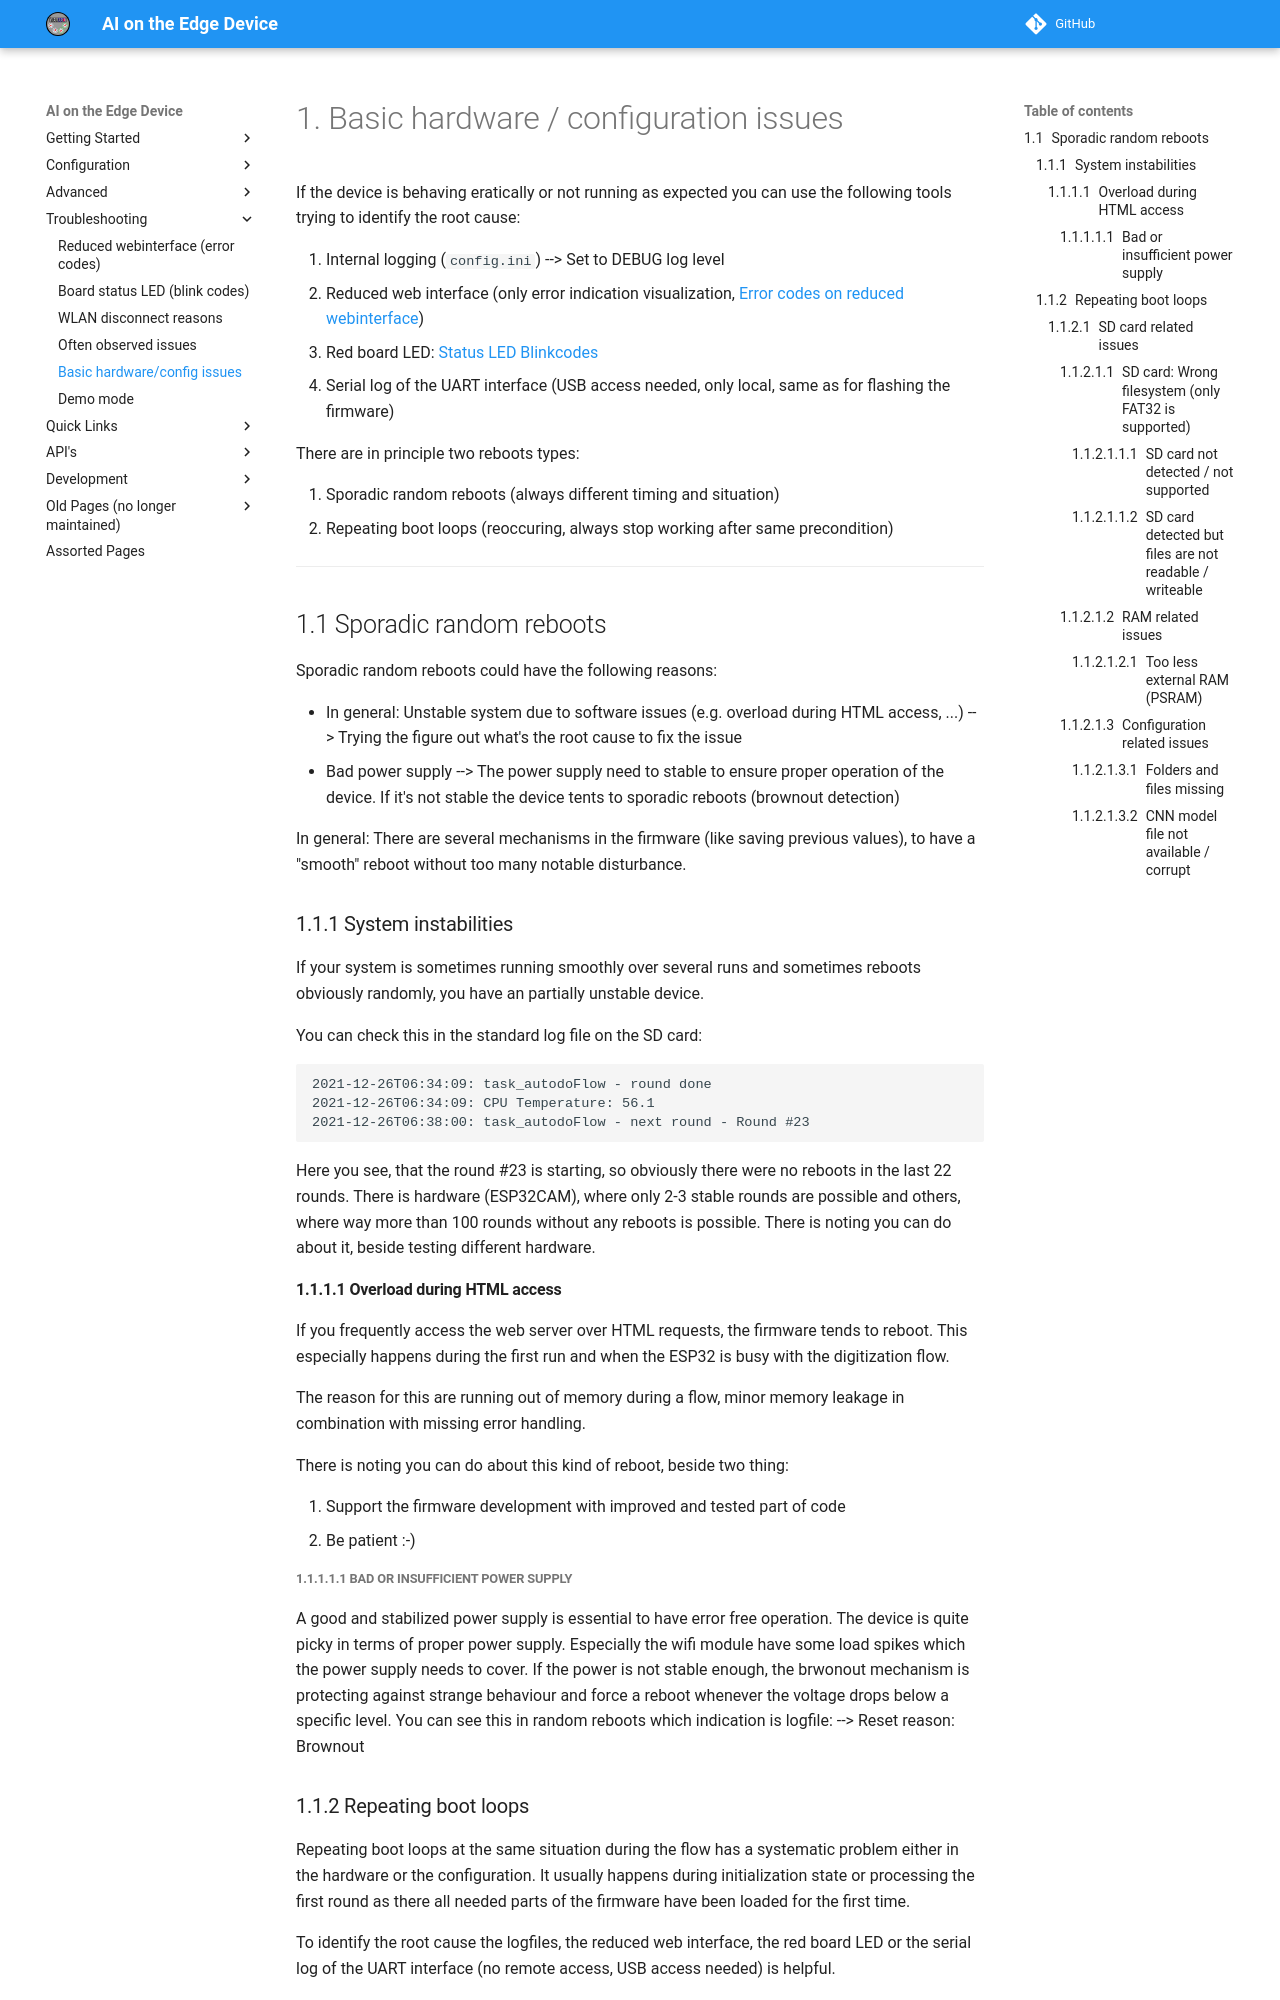

repository: jomjol/AI-on-the-edge-device-docs · page: Frequent-Reboots/index.html · generator: mkdocs

# Basic hardware / configuration issues

If the device is behaving eratically or not running as expected you can use the following tools trying to identify the root cause:

1. Internal logging (`config.ini`)
   --> Set to DEBUG log level
2. Reduced web interface (only error indication visualization, [Error codes on reduced webinterface](https://jomjol.github.io/AI-on-the-edge-device-docs/Error-Codes/))
3. Red board LED: [Status LED Blinkcodes](https://jomjol.github.io/AI-on-the-edge-device-docs/StatusLED-BlinkCodes/)
4. Serial log of the UART interface (USB access needed, only local, same as for flashing the firmware)

There are in principle two reboots types:

1. Sporadic random reboots (always different timing and situation)
2. Repeating boot loops (reoccuring, always stop working after same precondition)

______

## Sporadic random reboots

Sporadic random reboots could have the following reasons:

* In general: Unstable system due to software issues (e.g. overload during HTML access, ...)
  --> Trying the figure out what's the root cause to fix the issue
* Bad power supply
  --> The power supply need to stable to ensure proper operation of the device. If it's not stable the device tents to sporadic reboots (brownout detection)

In general: There are several mechanisms in the firmware (like saving previous values), to have a "smooth" reboot without too many notable disturbance.

### System instabilities

If your system is sometimes running smoothly over several runs and sometimes reboots obviously randomly, you have an partially unstable device.

You can check this in the standard log file on the SD card:

```
2021-12-26T06:34:09: task_autodoFlow - round done
2021-12-26T06:34:09: CPU Temperature: 56.1
2021-12-26T06:38:00: task_autodoFlow - next round - Round #23
```

Here you see, that the round #23 is starting, so obviously there were no reboots in the last 22 rounds. There is hardware (ESP32CAM), where only 2-3 stable rounds are possible and others, where way more than 100 rounds without any reboots is possible.
There is noting you can do about it, beside testing different hardware.

#### Overload during HTML access

If you frequently access the web server over HTML requests, the firmware tends to reboot. This especially happens during the first run and when the ESP32 is busy with the digitization flow.

The reason for this are running out of memory during a flow, minor memory leakage in combination with missing error handling.

There is noting you can do about this kind of reboot, beside two thing:

1. Support the firmware development with improved and tested part of code
2. Be patient :-)

##### Bad or insufficient power supply

A good and stabilized power supply is essential to have error free operation. The device is quite picky in terms of proper power supply. Especially the wifi module have some load spikes which the power supply needs to cover. If the power is not stable enough, the brwonout mechanism is protecting against strange behaviour and force a reboot whenever the voltage drops below a specific level. You can see this in random reboots which indication is logfile: --> Reset reason: Brownout

### Repeating boot loops

Repeating boot loops at the same situation during the flow has a systematic problem either in the hardware or the configuration. It usually happens during initialization state or processing the first round as there all needed parts of the firmware have been loaded for the first time.

To identify the root cause the logfiles, the reduced web interface, the red board LED or the serial log of the UART interface (no remote access, USB access needed) is helpful.

Possible issues:

* SD card related issues
* RAM related issues
* Configuration related issues

#### SD card related issues

The ESP32CAM is a little bit "picky" with the supported SD cards. Due to the limited availability of GPIOs the SD card can only be accessed via 1-wire mode. Therefore not all SD cards are supported. The following error cases can occur:

##### SD card: Wrong filesystem (only FAT32 is supported)

If this SD card error is detected only the following indications are available. No web interface will be accessible.

* Red board LED is blinking. The blinking codes are described here: [Status LED Blinkcodes](https://jomjol.github.io/AI-on-the-edge-device-docs/StatusLED-BlinkCodes/)
* Error messages on serial log (UART interface)
